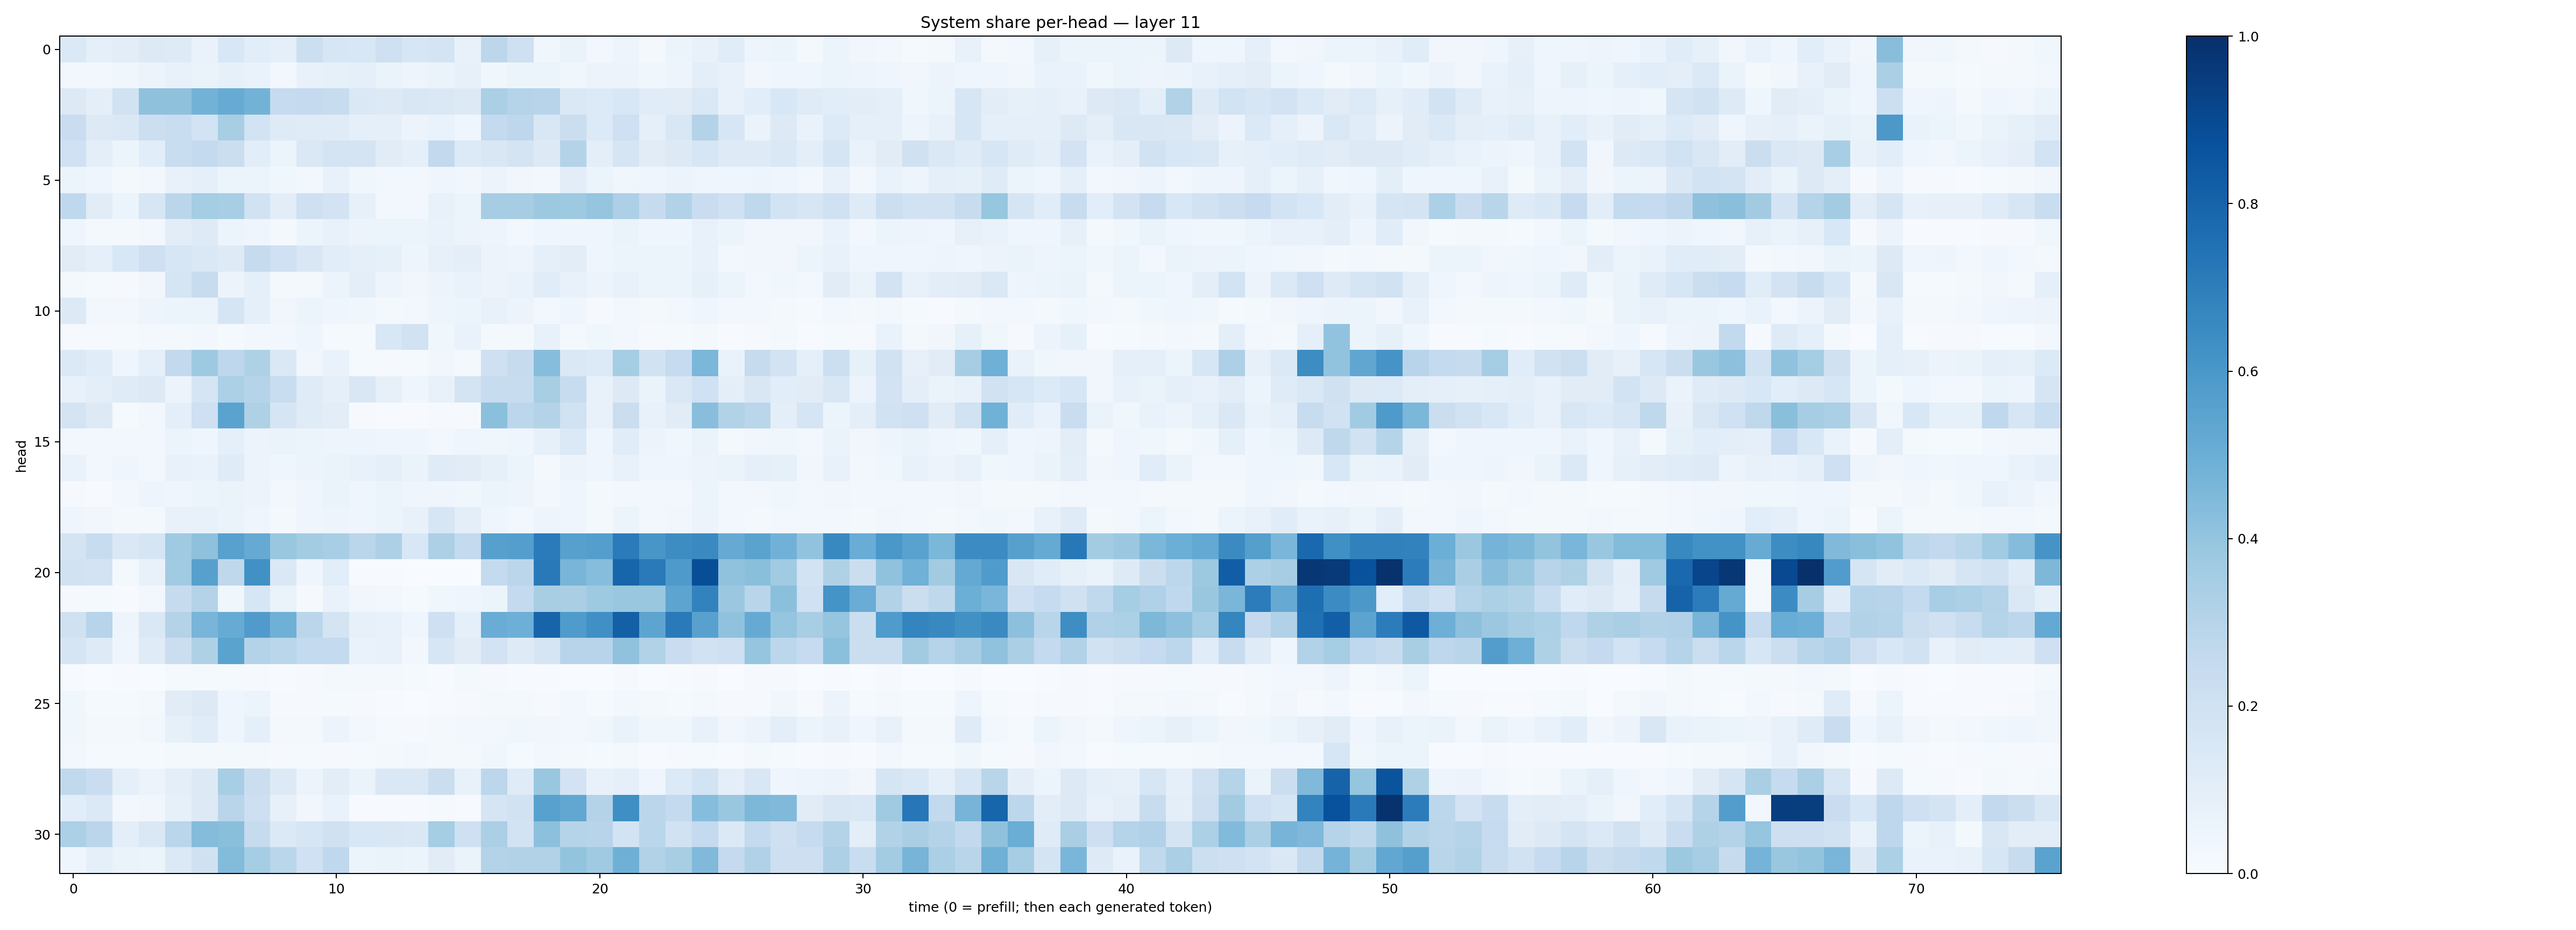

The data file committed next to this chart (first rows):
0.1375207, 0.090646714, 0.1049824, 0.12717119, 0.12421534, 0.06809747, 0.15283783, 0.10701394, 0.08876866, 0.21754734, 0.16210254, 0.15368477, 0.20554878, 0.159104, 0.17779644, 0.074244514, 0.27758008, 0.20474924, 0.035897937, 0.06562434, 0.028683068, 0.047447648, 0.022775969, 0.053895373
0.02519, 0.02397, 0.03809, 0.05711, 0.07754, 0.06589, 0.08346, 0.06844, 0.03005, 0.07735, 0.08306, 0.09123, 0.0637, 0.04971, 0.0664, 0.07908, 0.03711, 0.05359, 0.05105, 0.03632, 0.05813, 0.05816, 0.03858, 0.04981
0.1272, 0.09656, 0.1935, 0.4123, 0.4111, 0.4773, 0.5103, 0.4777, 0.2499, 0.2519, 0.24, 0.1415, 0.1253, 0.1513, 0.1423, 0.1285, 0.3325, 0.3017, 0.2936, 0.141, 0.1361, 0.1526, 0.1169, 0.1108
0.227, 0.1305, 0.146, 0.2173, 0.2307, 0.1868, 0.3406, 0.1852, 0.1221, 0.1173, 0.1183, 0.09131, 0.09078, 0.05791, 0.06727, 0.04346, 0.2548, 0.2769, 0.1496, 0.2221, 0.1331, 0.2085, 0.0935, 0.1519
0.2021, 0.1006, 0.05184, 0.1057, 0.2314, 0.2572, 0.2202, 0.1089, 0.06074, 0.1484, 0.1791, 0.1793, 0.1127, 0.09108, 0.2602, 0.136, 0.1522, 0.1783, 0.1284, 0.307, 0.09468, 0.1662, 0.1123, 0.1262
0.05295, 0.0437, 0.01712, 0.027, 0.07679, 0.08644, 0.05937, 0.05277, 0.03548, 0.0298, 0.07333, 0.03573, 0.02533, 0.02787, 0.04488, 0.03479, 0.05477, 0.03166, 0.02672, 0.1017, 0.06129, 0.03522, 0.03963, 0.05722
0.2657, 0.1128, 0.05358, 0.1637, 0.2846, 0.3543, 0.3455, 0.1939, 0.1023, 0.2049, 0.1836, 0.08044, 0.02832, 0.02397, 0.07056, 0.05082, 0.3486, 0.348, 0.3781, 0.3744, 0.3971, 0.3274, 0.2426, 0.3103
0.04549, 0.01835, 0.02134, 0.02587, 0.1051, 0.1232, 0.05448, 0.0428, 0.02109, 0.05429, 0.07368, 0.05563, 0.05196, 0.05178, 0.06676, 0.0556, 0.04698, 0.02568, 0.04595, 0.04113, 0.04207, 0.06491, 0.04202, 0.04129
0.1119, 0.0911, 0.1535, 0.2059, 0.1628, 0.1418, 0.1242, 0.2449, 0.2009, 0.1487, 0.1065, 0.0935, 0.08391, 0.0502, 0.0802, 0.09946, 0.05741, 0.04927, 0.08638, 0.1017, 0.0445, 0.05276, 0.05349, 0.05959
0.02058, 0.01276, 0.01154, 0.03466, 0.168, 0.241, 0.05555, 0.09114, 0.01578, 0.02333, 0.0512, 0.09639, 0.0499, 0.03478, 0.05557, 0.06672, 0.0562, 0.06953, 0.1165, 0.07632, 0.05702, 0.07631, 0.06053, 0.05459
0.1257, 0.02963, 0.02671, 0.04868, 0.05966, 0.05938, 0.1643, 0.09239, 0.03358, 0.05208, 0.04352, 0.03717, 0.02282, 0.02974, 0.04936, 0.0538, 0.0739, 0.05708, 0.02897, 0.04267, 0.007864, 0.02959, 0.02089, 0.03058
0.009397, 0.008913, 0.01248, 0.01595, 0.02197, 0.02703, 0.015, 0.03112, 0.0247, 0.04289, 0.01485, 0.01281, 0.1546, 0.19, 0.03791, 0.06836, 0.02185, 0.01934, 0.07476, 0.01894, 0.03756, 0.02685, 0.01103, 0.01461
0.1369, 0.1142, 0.043, 0.093, 0.259, 0.3717, 0.2766, 0.3209, 0.1476, 0.03516, 0.06845, 0.01539, 0.0104, 0.01488, 0.03132, 0.01808, 0.2045, 0.2446, 0.4319, 0.1442, 0.1349, 0.3544, 0.1921, 0.2487
0.07595, 0.1003, 0.119, 0.1254, 0.05821, 0.1697, 0.3283, 0.3003, 0.2316, 0.1207, 0.09005, 0.1507, 0.07841, 0.04244, 0.07323, 0.1781, 0.2365, 0.24, 0.3427, 0.2344, 0.07318, 0.1273, 0.06324, 0.1413
0.1756, 0.1304, 0.01429, 0.02385, 0.09427, 0.208, 0.5489, 0.3214, 0.1699, 0.12, 0.1016, 0.008853, 0.005256, 0.007173, 0.01014, 0.0108, 0.4209, 0.2794, 0.3047, 0.1916, 0.07558, 0.2239, 0.07232, 0.1108
0.02816, 0.02607, 0.02346, 0.02845, 0.05881, 0.04328, 0.0881, 0.05682, 0.06575, 0.05195, 0.04946, 0.04896, 0.04593, 0.04133, 0.02796, 0.04571, 0.03841, 0.04033, 0.08423, 0.1393, 0.03925, 0.1161, 0.0547, 0.03671
0.07002, 0.02692, 0.04098, 0.02953, 0.07771, 0.07018, 0.1173, 0.05524, 0.04068, 0.05748, 0.06372, 0.07521, 0.08955, 0.06471, 0.1183, 0.1096, 0.08509, 0.06004, 0.01934, 0.05778, 0.04664, 0.07759, 0.04015, 0.03955
0.01038, 0.004726, 0.02947, 0.04885, 0.04619, 0.0611, 0.06333, 0.05517, 0.03055, 0.04003, 0.06407, 0.0405, 0.05897, 0.04277, 0.04301, 0.03719, 0.05926, 0.048, 0.02792, 0.03925, 0.02308, 0.02423, 0.02695, 0.02622
0.046, 0.03225, 0.02223, 0.02336, 0.07418, 0.07409, 0.06623, 0.03931, 0.01655, 0.04673, 0.04697, 0.0415, 0.05866, 0.07615, 0.1629, 0.09968, 0.04616, 0.02489, 0.04903, 0.0408, 0.02182, 0.06246, 0.02906, 0.03495
0.1792, 0.2355, 0.1476, 0.1669, 0.3693, 0.4137, 0.5552, 0.5122, 0.389, 0.3556, 0.3441, 0.2876, 0.3275, 0.1548, 0.3271, 0.2545, 0.5607, 0.5683, 0.7094, 0.5611, 0.5668, 0.7105, 0.6034, 0.6444
0.1925, 0.1815, 0.01969, 0.07479, 0.3671, 0.5598, 0.2724, 0.6279, 0.1436, 0.03916, 0.1063, 0.005417, 0.006864, 0.002128, 0.002096, 0.0009317, 0.2539, 0.2822, 0.7167, 0.4683, 0.4322, 0.7964, 0.7142, 0.5868
0.0103, 0.01248, 0.005702, 0.02671, 0.2451, 0.305, 0.03532, 0.1623, 0.06492, 0.01135, 0.06928, 0.03361, 0.02426, 0.01189, 0.03721, 0.04263, 0.05229, 0.2544, 0.3414, 0.3374, 0.3715, 0.3883, 0.3887, 0.5398
0.1992, 0.295, 0.05035, 0.1468, 0.3059, 0.4675, 0.5112, 0.5793, 0.4884, 0.284, 0.1761, 0.07992, 0.07198, 0.03984, 0.2098, 0.09179, 0.5076, 0.4931, 0.8007, 0.5833, 0.6321, 0.8137, 0.5408, 0.7134
0.1672, 0.1233, 0.04183, 0.1205, 0.2256, 0.3233, 0.5501, 0.3072, 0.2852, 0.2546, 0.2544, 0.06742, 0.07795, 0.02373, 0.1637, 0.1131, 0.18, 0.1217, 0.1697, 0.2949, 0.2936, 0.4084, 0.3143, 0.2295
0.006746, 0.003073, 0.004372, 0.002446, 0.01368, 0.01304, 0.01226, 0.009818, 0.003917, 0.009284, 0.01677, 0.01782, 0.01858, 0.01309, 0.007539, 0.0201, 0.008355, 0.005813, 0.006739, 0.00324, 0.003257, 0.008828, 0.003687, 0.004625
0.03527, 0.01352, 0.0144, 0.01707, 0.1117, 0.1273, 0.04444, 0.05386, 0.009372, 0.01038, 0.01175, 0.008901, 0.006408, 0.003663, 0.007504, 0.009249, 0.01951, 0.02169, 0.01109, 0.02451, 0.01184, 0.03124, 0.01614, 0.01428
0.03732, 0.01966, 0.02085, 0.02379, 0.08498, 0.115, 0.04635, 0.09022, 0.02021, 0.02282, 0.05577, 0.02783, 0.01538, 0.009019, 0.01772, 0.0243, 0.02472, 0.0362, 0.03442, 0.02363, 0.03905, 0.06675, 0.03729, 0.03767
0.03024, 0.01266, 0.01309, 0.01242, 0.02323, 0.0221, 0.02274, 0.01633, 0.01001, 0.01472, 0.009025, 0.01558, 0.02305, 0.02787, 0.01707, 0.01863, 0.03668, 0.01365, 0.0238, 0.01567, 0.01373, 0.02097, 0.006757, 0.01081
0.2624, 0.2274, 0.08731, 0.05797, 0.09882, 0.1277, 0.347, 0.2245, 0.1262, 0.05686, 0.1035, 0.06338, 0.1434, 0.1414, 0.2248, 0.07703, 0.2808, 0.1205, 0.3894, 0.183, 0.07437, 0.09089, 0.04444, 0.1333
0.1076, 0.1382, 0.0247, 0.03442, 0.08458, 0.1312, 0.29, 0.2122, 0.07876, 0.03128, 0.06793, 0.006832, 0.006486, 0.00591, 0.01259, 0.005547, 0.1697, 0.1879, 0.5556, 0.5287, 0.3067, 0.6358, 0.2833, 0.257
0.3305, 0.283, 0.1015, 0.1482, 0.2879, 0.4341, 0.422, 0.2443, 0.1401, 0.1621, 0.1966, 0.1524, 0.1521, 0.1438, 0.3523, 0.2051, 0.3349, 0.1844, 0.4147, 0.299, 0.2931, 0.1857, 0.2864, 0.1897
0.04082, 0.09063, 0.06413, 0.06152, 0.1395, 0.1969, 0.4399, 0.3521, 0.2867, 0.2027, 0.266, 0.05287, 0.06272, 0.05178, 0.1104, 0.06372, 0.3075, 0.3141, 0.3142, 0.3988, 0.3679, 0.4916, 0.3155, 0.3431
